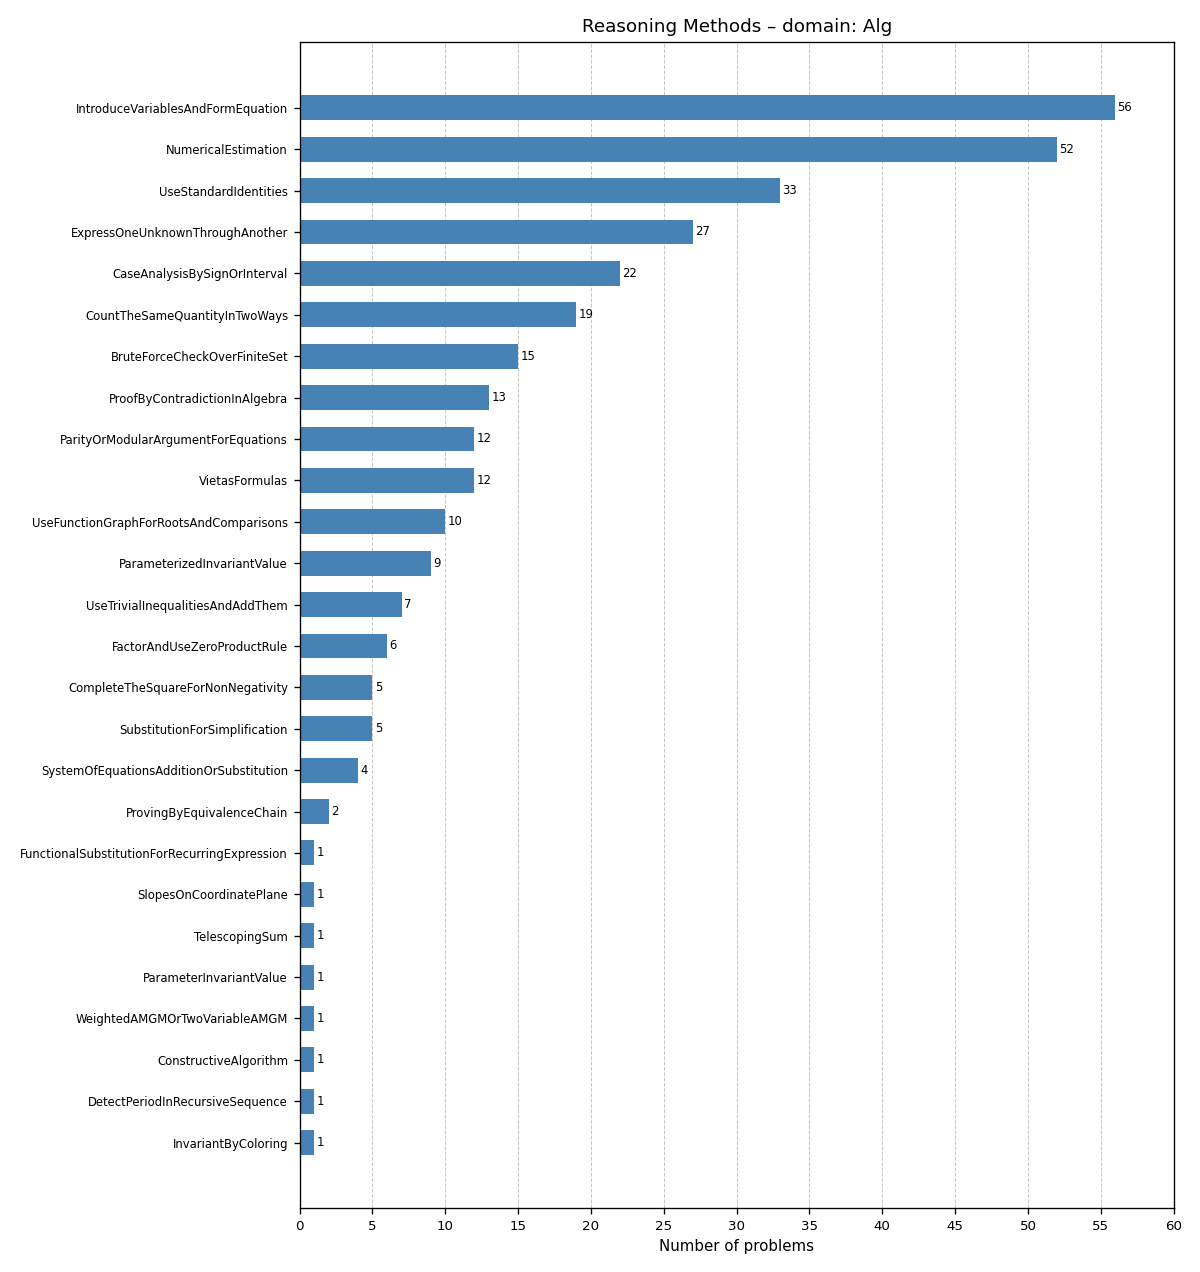

The data file committed next to this chart (first rows):
Label, Count
IntroduceVariablesAndFormEquation, 56
NumericalEstimation, 52
UseStandardIdentities, 33
ExpressOneUnknownThroughAnother, 27
CaseAnalysisBySignOrInterval, 22
CountTheSameQuantityInTwoWays, 19
BruteForceCheckOverFiniteSet, 15
ProofByContradictionInAlgebra, 13
ParityOrModularArgumentForEquations, 12
VietasFormulas, 12
UseFunctionGraphForRootsAndComparisons, 10
ParameterizedInvariantValue, 9
UseTrivialInequalitiesAndAddThem, 7
FactorAndUseZeroProductRule, 6
CompleteTheSquareForNonNegativity, 5
SubstitutionForSimplification, 5
SystemOfEquationsAdditionOrSubstitution, 4
ProvingByEquivalenceChain, 2
ConstructiveAlgorithm, 1
DetectPeriodInRecursiveSequence, 1
FunctionalSubstitutionForRecurringExpres…, 1
InvariantByColoring, 1
ParameterInvariantValue, 1
SlopesOnCoordinatePlane, 1
TelescopingSum, 1
WeightedAMGMOrTwoVariableAMGM, 1
